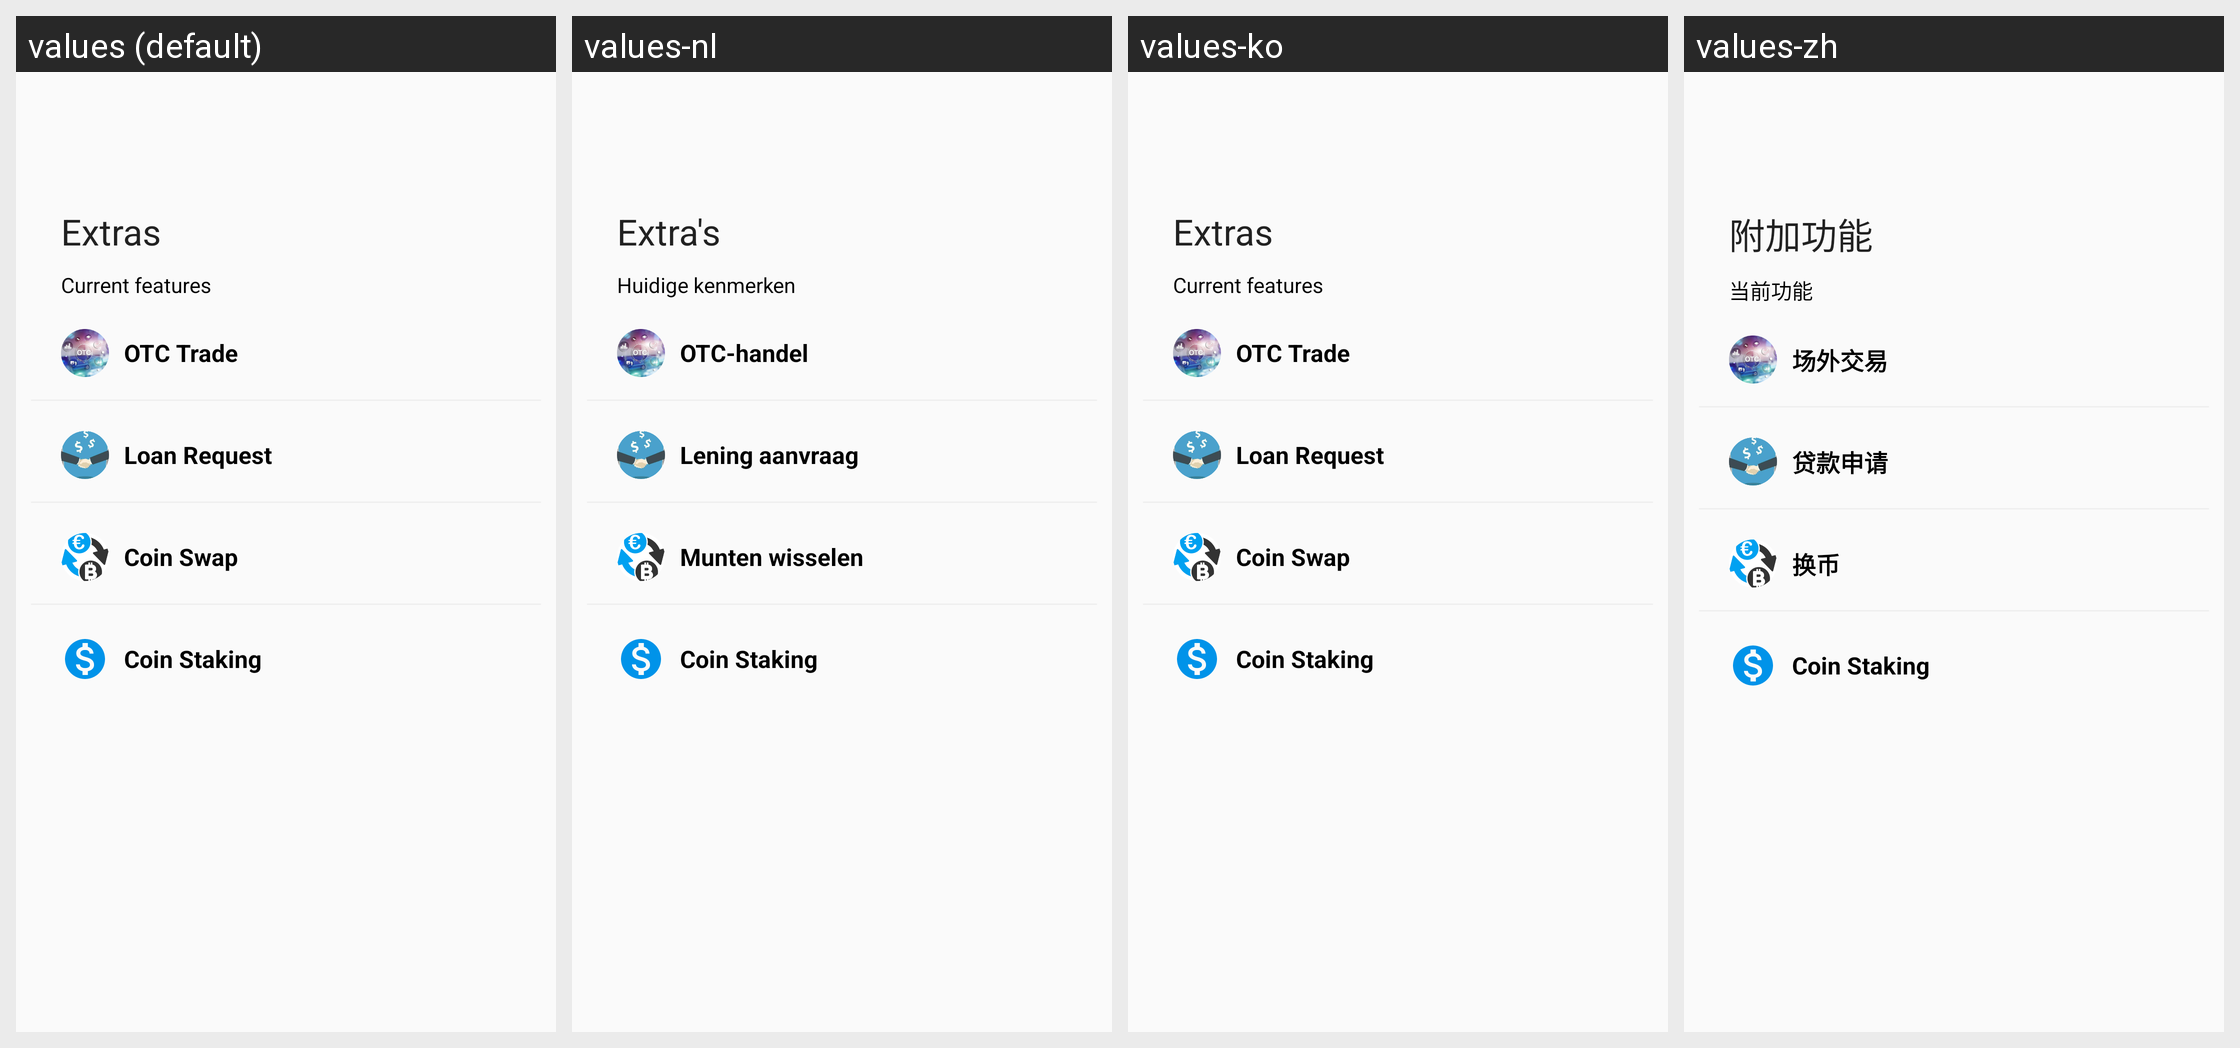

For this localized Android screen grid, give each drawn string resource with its value in every locale shown.
Android screen res/layout/fragment_services.xml rendered under 4 locales, left to right: values (default), values-nl, values-ko, values-zh. Device: Nexus 5 (rendered at 1080×1920; each locale shown at half size, 540×960, under a caption strip naming it); theme AppTheme.
Other locales in the repository, not shown: values-de, values-es, values-fr, values-it, values-ja, values-pt, values-ru.
Strings drawn on this screen, with the default value and each locale's value (text and hints the layout hard-codes, and strings that could not be matched under every locale, appear in the picture but are not listed):

swp
  values: Extras
  values-nl: Extra's
  values-ko: Extras
  values-zh: 附加功能

csv
  values: Current features
  values-nl: Huidige kenmerken
  values-ko: Current features
  values-zh: 当前功能

tf
  values: OTC Trade
  values-nl: OTC-handel
  values-ko: OTC Trade
  values-zh: 场外交易

ln2
  values: Loan Request
  values-nl: Lening aanvraag
  values-ko: Loan Request
  values-zh: 贷款申请

csw
  values: Coin Swap
  values-nl: Munten wisselen
  values-ko: Coin Swap
  values-zh: 换币
